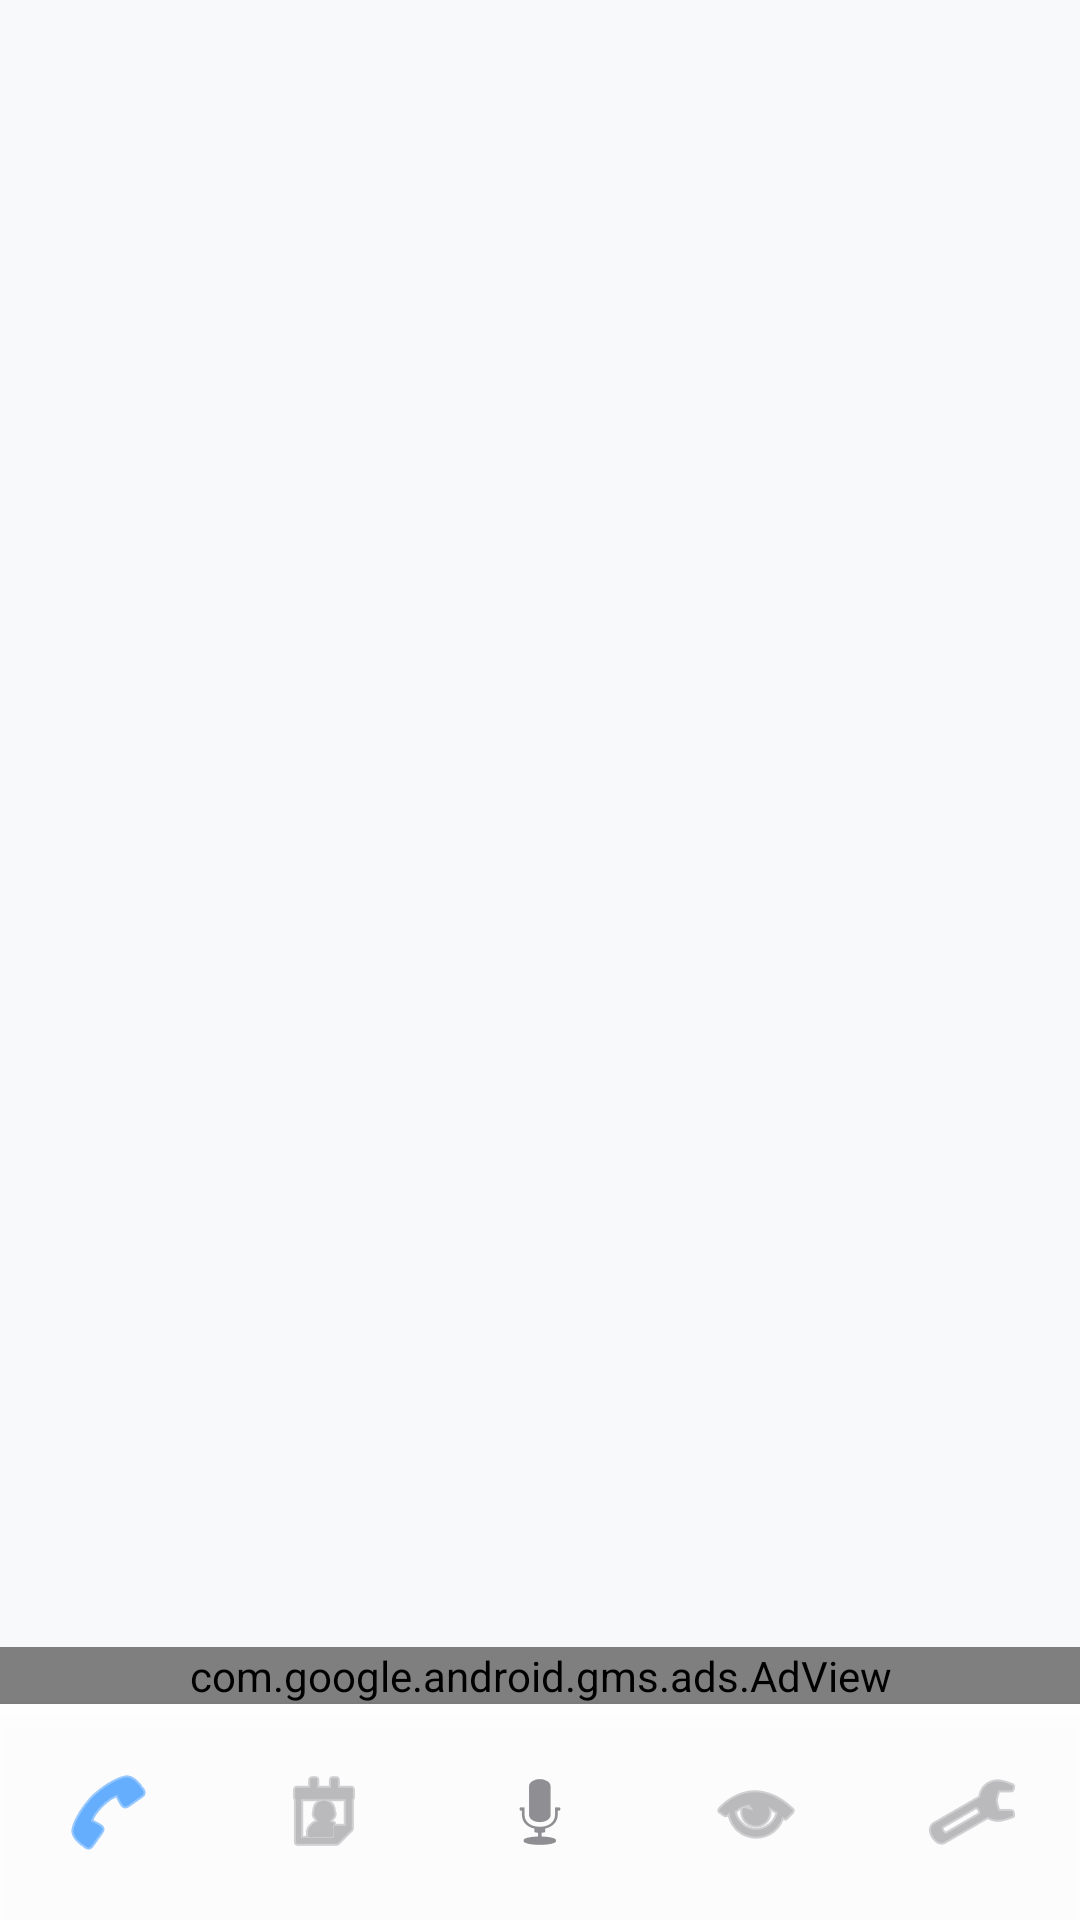

Here is an Android app screen rendered from its layout file. Give the layout XML and the strings, colors and styles it references.
<!-- AndroidManifest.xml: application theme AppTheme -->
<!-- res/layout/activity_main.xml -->
<?xml version="1.0" encoding="utf-8"?>
<RelativeLayout xmlns:android="http://schemas.android.com/apk/res/android"
    xmlns:ads="http://schemas.android.com/apk/res-auto"
    android:layout_width="match_parent"
    android:layout_height="match_parent"
    android:background="@color/light_bg">

    <FrameLayout
        android:id="@+id/container"
        android:layout_width="match_parent"
        android:layout_height="match_parent"
        android:layout_above="@+id/ad_container" />

    <LinearLayout
        android:id="@+id/ad_container"
        android:layout_width="match_parent"
        android:layout_height="wrap_content"
        android:layout_above="@+id/navigation_bar"
        android:orientation="vertical"
        android:gravity="center">

        <com.google.android.gms.ads.AdView
            android:id="@+id/adView"
            android:layout_width="match_parent"
            android:layout_height="wrap_content"
            ads:adSize="BANNER"
            ads:adUnitId="ca-app-pub-9464901744553188/8897450454" />
    </LinearLayout>

    <LinearLayout
        android:id="@+id/navigation_bar"
        android:layout_width="match_parent"
        android:layout_height="72dp"
        android:layout_alignParentBottom="true"
        android:background="@color/glass_white"
        android:gravity="center"
        android:orientation="horizontal"
        android:elevation="4dp"
        android:weightSum="5">

        <ImageButton
            android:id="@+id/btn_dialer"
            android:layout_width="0dp"
            android:layout_height="wrap_content"
            android:layout_weight="1"
            android:background="?android:attr/selectableItemBackgroundBorderless"
            android:src="@android:drawable/ic_menu_call"
            android:tint="@color/neon_blue" />

        <ImageButton
            android:id="@+id/btn_contacts"
            android:layout_width="0dp"
            android:layout_height="wrap_content"
            android:layout_weight="1"
            android:background="?android:attr/selectableItemBackgroundBorderless"
            android:src="@android:drawable/ic_menu_my_calendar"
            android:tint="@color/text_secondary" />

        <ImageButton
            android:id="@+id/btn_voice_changer"
            android:layout_width="0dp"
            android:layout_height="wrap_content"
            android:layout_weight="1"
            android:background="?android:attr/selectableItemBackgroundBorderless"
            android:src="@android:drawable/ic_btn_speak_now"
            android:tint="@color/text_secondary" />

        <ImageButton
            android:id="@+id/btn_fake_call"
            android:layout_width="0dp"
            android:layout_height="wrap_content"
            android:layout_weight="1"
            android:background="?android:attr/selectableItemBackgroundBorderless"
            android:src="@android:drawable/ic_menu_view"
            android:tint="@color/text_secondary" />

        <ImageButton
            android:id="@+id/btn_settings"
            android:layout_width="0dp"
            android:layout_height="wrap_content"
            android:layout_weight="1"
            android:background="?android:attr/selectableItemBackgroundBorderless"
            android:src="@android:drawable/ic_menu_preferences"
            android:tint="@color/text_secondary" />

    </LinearLayout>

</RelativeLayout>
<!-- resources referenced by this layout -->
<resources>
  <color name="glass_white">#F0FFFFFF</color>
  <color name="light_bg">#F8F9FA</color>
  <color name="neon_blue">#007AFF</color>
  <color name="text_secondary">#8E8E93</color>
  <style name="AppTheme" parent="android:Theme.Material.Light.NoActionBar">
          <item name="android:colorPrimary">@color/colorPrimary</item>
          <item name="android:colorPrimaryDark">@color/colorPrimaryDark</item>
          <item name="android:colorAccent">@color/colorAccent</item>
          <item name="android:windowBackground">@color/light_bg</item>
      </style>
  <color name="colorPrimary">#FFFFFF</color>
  <color name="colorPrimaryDark">#F0F0F0</color>
  <color name="colorAccent">#007AFF</color>
</resources>
